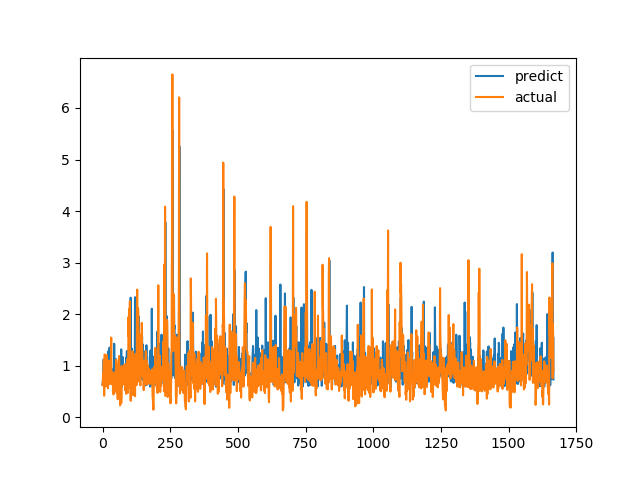

Data behind this chart, as committed beside it:
predict, actual
0.6351, 0.6238
0.6339, 0.6915
0.7834, 0.8558
1.071, 0.7094
1.123, 1.015
1.086, 1.116
0.8347, 0.4183
0.8496, 1.002
0.654, 1.219
0.8246, 1.143
1.009, 0.6528
0.9599, 0.6747
0.6458, 0.601
0.7936, 0.6695
0.6646, 0.6538
0.6613, 0.7814
0.7172, 1.206
0.7882, 0.8469
0.6892, 0.8286
0.8485, 0.6482
0.6846, 0.5624
1.279, 0.7183
0.8052, 1.1
0.8723, 0.9542
0.8511, 0.729
1.035, 0.6694
1.352, 0.8631
0.7436, 0.6465
1.222, 0.8223
0.8177, 0.9236
0.6725, 0.8301
1.306, 1.067
0.6545, 1.546
0.7988, 0.6827
0.8421, 0.6386
0.6615, 0.6464
0.8133, 0.6881
0.854, 0.7274
0.6239, 0.65
0.6803, 0.8694
0.9415, 0.4409
0.7322, 0.4519
0.7626, 0.7575
1.426, 0.4952
0.6992, 0.6851
0.7172, 0.7244
0.7822, 0.8654
0.6858, 0.74
0.9308, 0.8071
1.129, 0.8204
0.6867, 1.114
0.8206, 1.109
0.7185, 0.4751
0.6713, 1.039
0.7155, 0.9458
0.6808, 0.7878
0.6848, 0.3505
0.8207, 0.9368
0.6888, 0.9868
0.5804, 0.647
... 1,607 more rows
